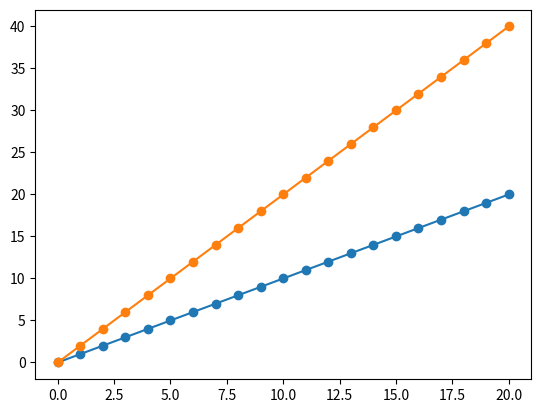

This figure's Python source:
import matplotlib.pyplot as plt


def update_annot(ind, line, annot, ydata):
    x, y = line.get_data()
    annot.xy = (x[ind["ind"][0]], y[ind["ind"][0]])
    # Get x and y values, then format them to be displayed
    x_values = " ".join(list(map(str, ind["ind"])))
    y_values = " ".join(str(ydata[n]) for n in ind["ind"])
    # Format of label can be changed here
    text = "{}, {}".format(x_values, y_values)
    annot.set_text(text)
    annot.get_bbox_patch().set_alpha(0.4)


def hover(event, line, annot, ydata):
    vis = annot.get_visible()
    if event.inaxes == ax:
        # Draw annotations if cursor in right position
        cont, ind = line.contains(event)
        if cont:
            update_annot(ind, line, annot, ydata)
            annot.set_visible(True)
            fig.canvas.draw_idle()
        else:
            # Don't draw annotations
            if vis:
                annot.set_visible(False)
                fig.canvas.draw_idle()


def plot_line(x, y):
    line, = plt.plot(x, y, marker="o")
    # Annotation style may be changed here
    annot = ax.annotate("", xy=(0, 0), xytext=(-20, 20), textcoords="offset points",
                        bbox=dict(boxstyle="round", fc="w"),
                        arrowprops=dict(arrowstyle="->"))
    annot.set_visible(False)
    fig.canvas.mpl_connect("motion_notify_event",
                           lambda event: hover(event, line, annot, y))


# Your data values to plot
x1 = range(21)
y1 = range(0, 21)
x2 = range(21)
y2 = range(0, 42, 2)
# Plot line graphs
fig, ax = plt.subplots()
plot_line(x1, y1)
plot_line(x2, y2)
plt.show()
